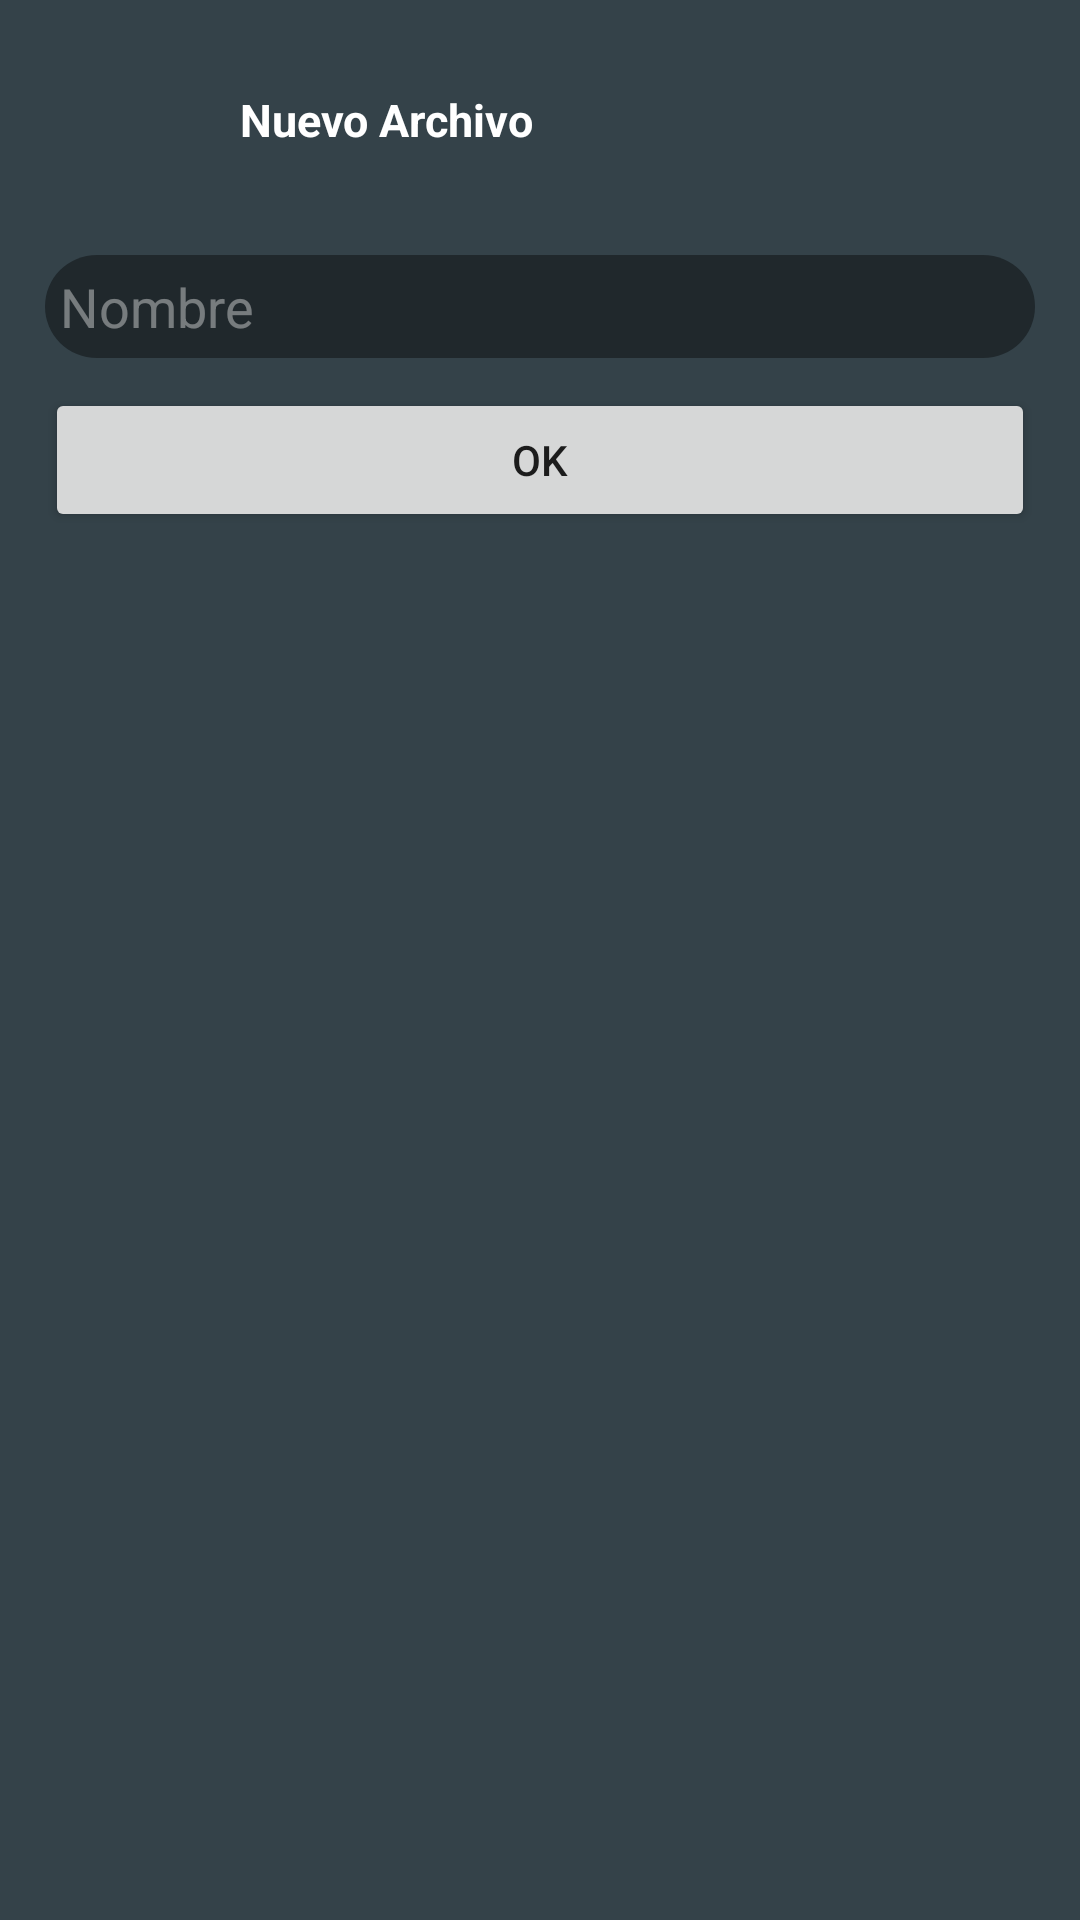

Android layout source for this screen:
<!-- AndroidManifest.xml: application theme AppTheme -->
<!-- res/layout/activity_crear_archivo.xml -->
<?xml version="1.0" encoding="utf-8"?>
<LinearLayout xmlns:android="http://schemas.android.com/apk/res/android"
    xmlns:app="http://schemas.android.com/apk/res-auto"
    xmlns:tools="http://schemas.android.com/tools"
    android:layout_width="match_parent"
    android:layout_height="match_parent"
    android:background="@color/colorPrimaryDark"
    android:gravity="center_horizontal"
    android:orientation="vertical"
    android:padding="10dp"
    tools:context="com.application.heccoder.libretag.CrearArchivo"
    tools:layout_editor_absoluteX="16dp"
    tools:layout_editor_absoluteY="16dp">


    <LinearLayout
        android:layout_width="match_parent"
        android:layout_height="wrap_content"
        android:layout_marginBottom="10dp"
        android:orientation="horizontal">

        <ImageView
            android:id="@+id/CA_logo"
            android:layout_width="50dp"
            android:layout_height="50dp"
            android:layout_margin="5dp"
            app:srcCompat="@mipmap/ic_launcher_round" />

        <TextView
            android:id="@+id/tv_titulo_CA"
            android:layout_width="wrap_content"
            android:layout_height="wrap_content"
            android:layout_gravity="center_vertical"
            android:layout_marginLeft="10dp"
            android:layout_marginRight="30dp"
            android:text="Nuevo Archivo"
            android:textColor="@android:color/background_light"
            android:textSize="15sp"
            android:textStyle="bold" />
    </LinearLayout>

    <LinearLayout
        android:layout_width="match_parent"
        android:layout_height="wrap_content"
        android:layout_margin="5dp"
        android:orientation="vertical">

        <EditText
            android:id="@+id/et_CA"
            android:layout_width="match_parent"
            android:layout_height="wrap_content"
            android:layout_weight="1"
            android:background="@drawable/fondo_botones_main"
            android:ems="10"
            android:hint="Nombre"
            android:inputType="textPersonName"
            android:padding="5dp"
            android:textColor="@android:color/background_light"
            android:textColorHint="#64ffffff"
            android:textColorLink="#646464" />

    </LinearLayout>

    <LinearLayout
        android:layout_width="match_parent"
        android:layout_height="wrap_content"
        android:layout_margin="5dp"
        android:layout_marginBottom="20dp"
        android:orientation="horizontal">

        <Button
            android:id="@+id/button_CA_OK"
            android:layout_width="wrap_content"
            android:layout_height="wrap_content"
            android:layout_weight="1"
            android:text="OK" />
    </LinearLayout>

    <Space
        android:layout_width="match_parent"
        android:layout_height="20dp" />

</LinearLayout>
<!-- resources referenced by this layout -->
<resources>
  <color name="colorPrimaryDark">#344249</color>
  <!-- drawable fondo_botones_main (drawable) -->
  <?xml version="1.0" encoding="UTF-8"?>
  <shape xmlns:android="http://schemas.android.com/apk/res/android" android:shape="rectangle">
      <corners android:radius="25dp"/>
      <solid android:width="1dp" android:color="#64000000"/>
  </shape>
  <style name="AppTheme" parent="Theme.AppCompat.Light.DarkActionBar">
          
          <item name="colorPrimary">@color/colorPrimary</item>
          <item name="colorPrimaryDark">@color/colorPrimaryDark</item>
          <item name="colorAccent">@color/colorAccent</item>
      </style>
  <color name="colorPrimary">#455a64</color>
  <color name="colorAccent">#263238</color>
</resources>
